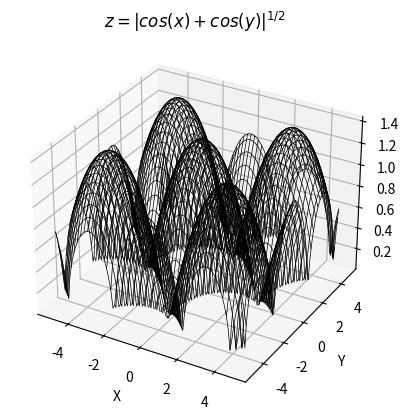

Reproduce this figure in Python.
import matplotlib.pyplot as plt
import numpy as np

fig = plt.figure()
ax = fig.add_subplot(111, projection='3d')

x = np.arange(-5, 5, .1)
y = np.arange(-5, 5, .1)
x, y = np.meshgrid(x, y)
z = (np.abs(np.cos(x) + np.cos(y)))**0.5

ax.plot_wireframe(x, y, z, color = 'k', linewidth = 0.5)
ax.set_title('$z = |cos(x) + cos(y)|^{1/2}$')
ax.set_xlabel('X')
ax.set_ylabel('Y')
ax.set_zlabel('Z')

plt.show()